Labelled photos from "DATA SET", an image-classification folder in Vishalini-27/parallelANN. The possible labels are: healthy, anthracnose, phytophthora blight, brown spot, black spot, others.

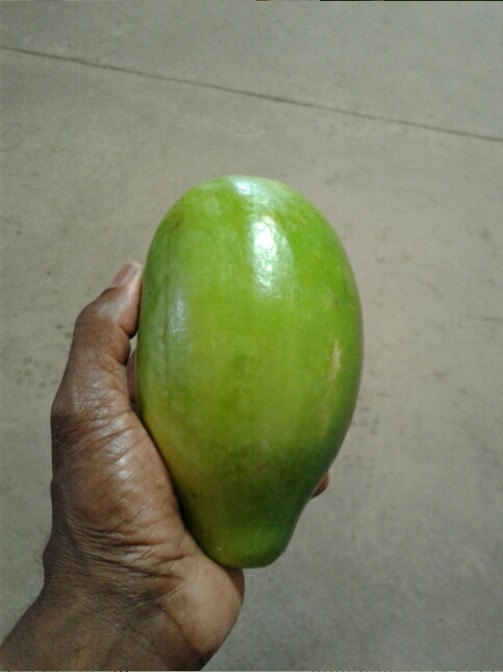
Label: healthy

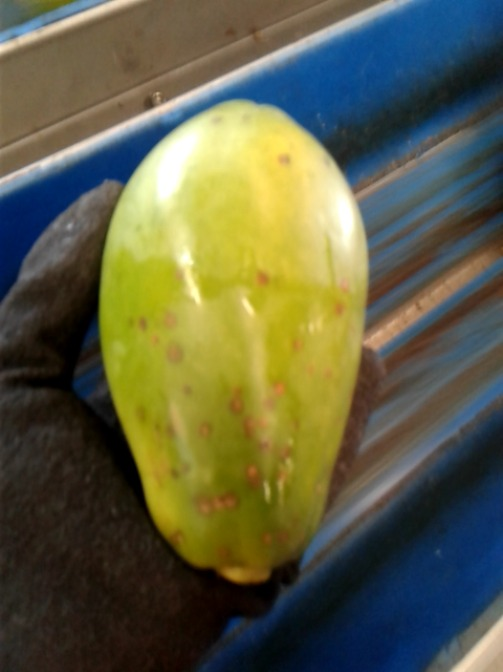
Label: black spot

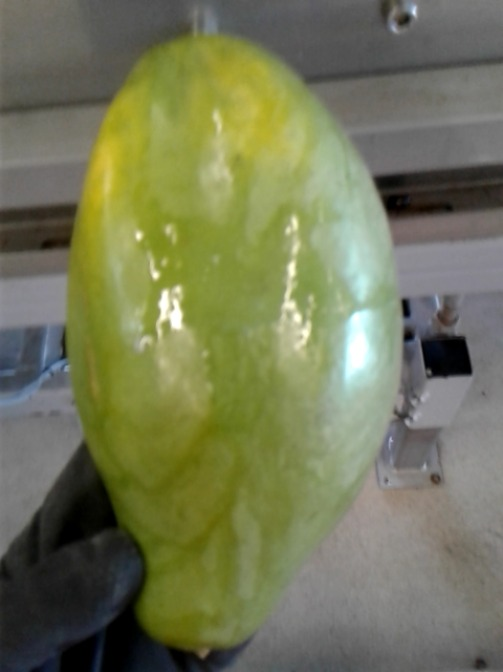
Label: others

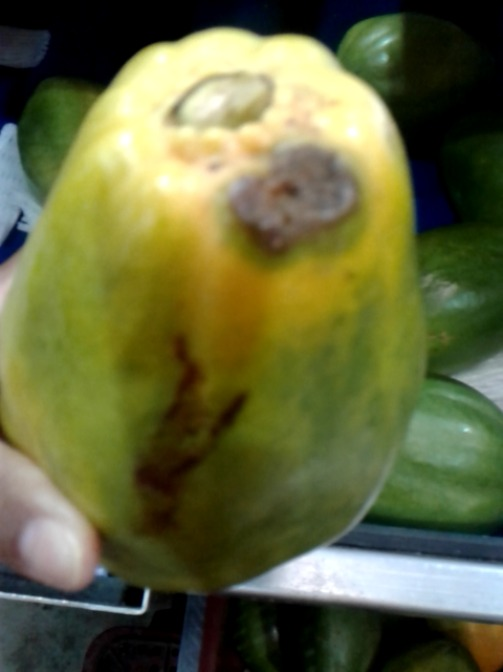
Label: anthracnose

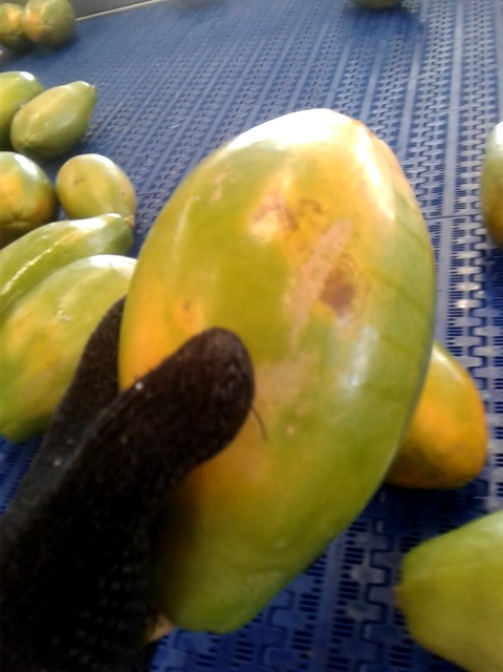
Label: brown spot

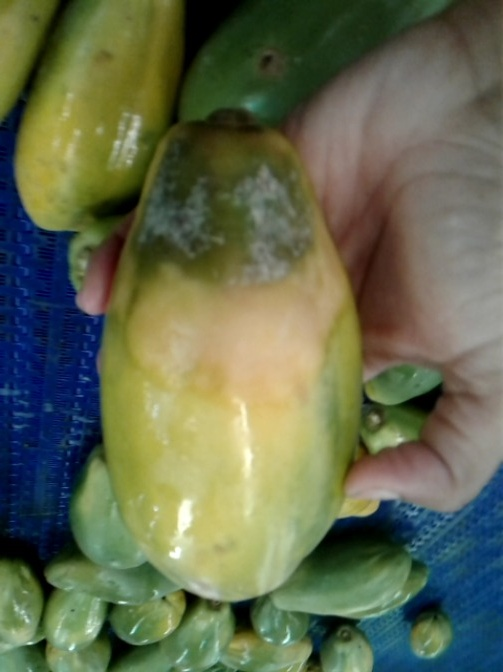
Label: phytophthora blight
